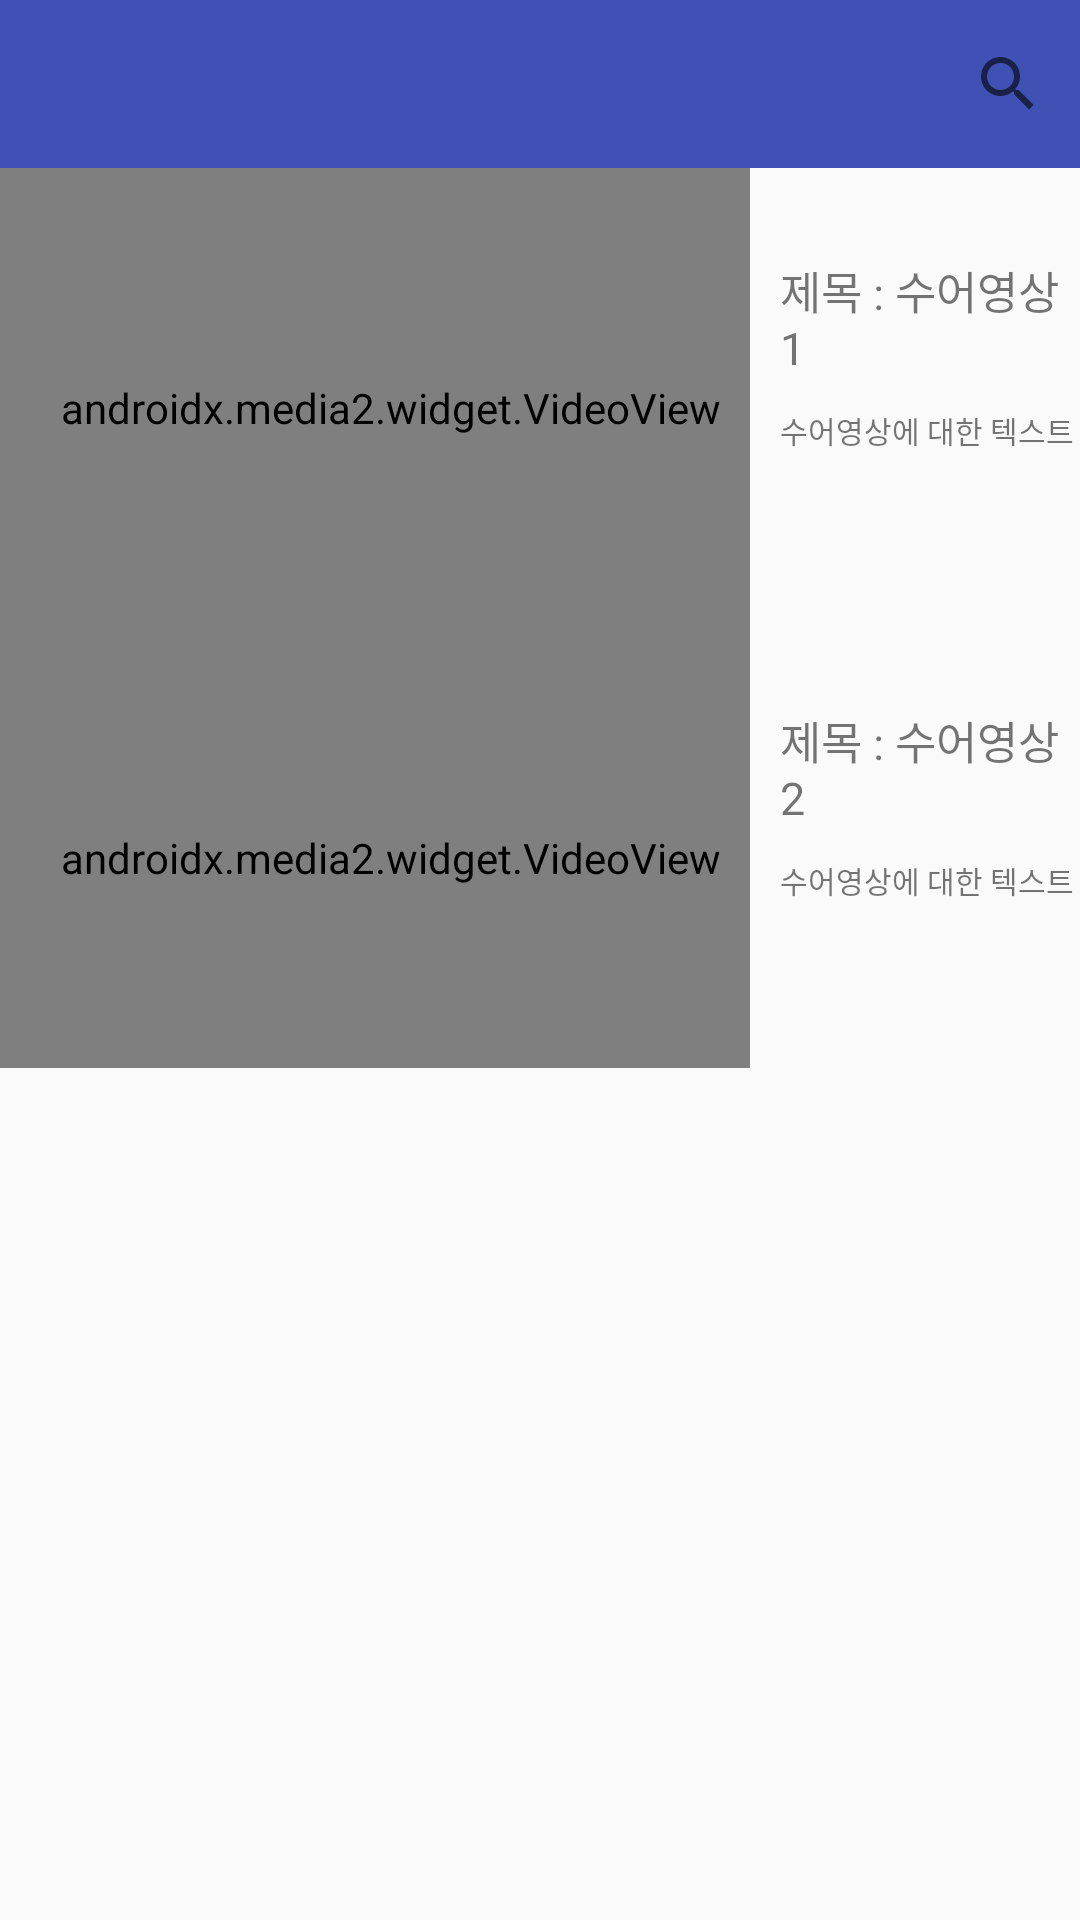

This screen was rendered from an Android layout file. Write that file and the resources it references.
<!-- AndroidManifest.xml: application theme AppTheme -->
<!-- res/layout/activity_favorite.xml -->
<?xml version="1.0" encoding="utf-8"?>
<LinearLayout xmlns:android="http://schemas.android.com/apk/res/android"
    xmlns:app="http://schemas.android.com/apk/res-auto"
    xmlns:tools="http://schemas.android.com/tools"
    android:layout_width="match_parent"
    android:layout_height="match_parent"
    android:orientation="vertical"
    tools:context=".FavoriteActivity">
<include
    android:id="@+id/favorite_toolbar"
    layout="@layout/favotitetoolbar"/>
    <LinearLayout
        android:layout_width="match_parent"
        android:layout_height="match_parent"
        android:orientation="vertical">
        <LinearLayout
            android:layout_width="wrap_content"
            android:layout_height="wrap_content"
            android:orientation="horizontal">
            <androidx.media2.widget.VideoView
                android:paddingLeft="10dp"
                android:paddingTop="10dp"
                android:layout_width="250dp"
                android:layout_height="150dp"
                />
            <LinearLayout
                android:layout_width="wrap_content"
                android:layout_height="wrap_content"
                android:orientation="vertical">
            <TextView
                android:paddingLeft="10dp"
                android:paddingTop="30dp"
                android:layout_width="wrap_content"
                android:layout_height="wrap_content"
                android:textSize="15dp"
                android:text="제목 : 수어영상1" />
            <TextView
                android:paddingLeft="10dp"
                android:paddingTop="10dp"
                android:layout_width="wrap_content"
                android:layout_height="wrap_content"
                android:textSize="10dp"
                android:text="수어영상에 대한 텍스트" />
            </LinearLayout>
        </LinearLayout>

        <LinearLayout
            android:layout_width="wrap_content"
            android:layout_height="wrap_content"
            android:orientation="horizontal">
        <androidx.media2.widget.VideoView
            android:paddingLeft="10dp"
            android:paddingTop="10dp"
            android:layout_width="250dp"
            android:layout_height="150dp"
            />
        <LinearLayout
            android:layout_width="wrap_content"
            android:layout_height="wrap_content"
            android:orientation="vertical">
            <TextView
                android:paddingLeft="10dp"
                android:paddingTop="30dp"
                android:layout_width="wrap_content"
                android:layout_height="wrap_content"
                android:textSize="15dp"
                android:text="제목 : 수어영상2" />
            <TextView
                android:paddingLeft="10dp"
                android:paddingTop="10dp"
                android:layout_width="wrap_content"
                android:layout_height="wrap_content"
                android:textSize="10dp"
                android:text="수어영상에 대한 텍스트" />
        </LinearLayout>
        </LinearLayout>
    </LinearLayout>


</LinearLayout>
<!-- res/layout/favotitetoolbar.xml (included above) -->
<?xml version="1.0" encoding="utf-8"?>
<androidx.appcompat.widget.Toolbar
    xmlns:android="http://schemas.android.com/apk/res/android"
    android:layout_width="match_parent"
    android:layout_height="?attr/actionBarSize"
    xmlns:app="http://schemas.android.com/apk/res-auto"
    android:id="@+id/favorite_toolbar"
    android:background="?attr/colorPrimary"
    app:menu="@menu/menu_fav">

</androidx.appcompat.widget.Toolbar>
<!-- resources referenced by this layout -->
<resources>
  <style name="AppTheme" parent="Theme.AppCompat.Light.NoActionBar">
          
          <item name="colorPrimary">@color/colorPrimary</item>
          <item name="colorPrimaryDark">@color/colorPrimaryDark</item>
          <item name="android:statusBarColor" tools:targetApi="l">@color/cardview_light_background</item>
          <item name="android:windowLightStatusBar" tools:targetApi="m">true</item>
          <item name="colorAccent">@color/colorAccent</item>
      </style>
  <color name="colorPrimary">#3F51B5</color>
  <color name="colorPrimaryDark">#303F9F</color>
  <color name="colorAccent">#FF4081</color>
</resources>
